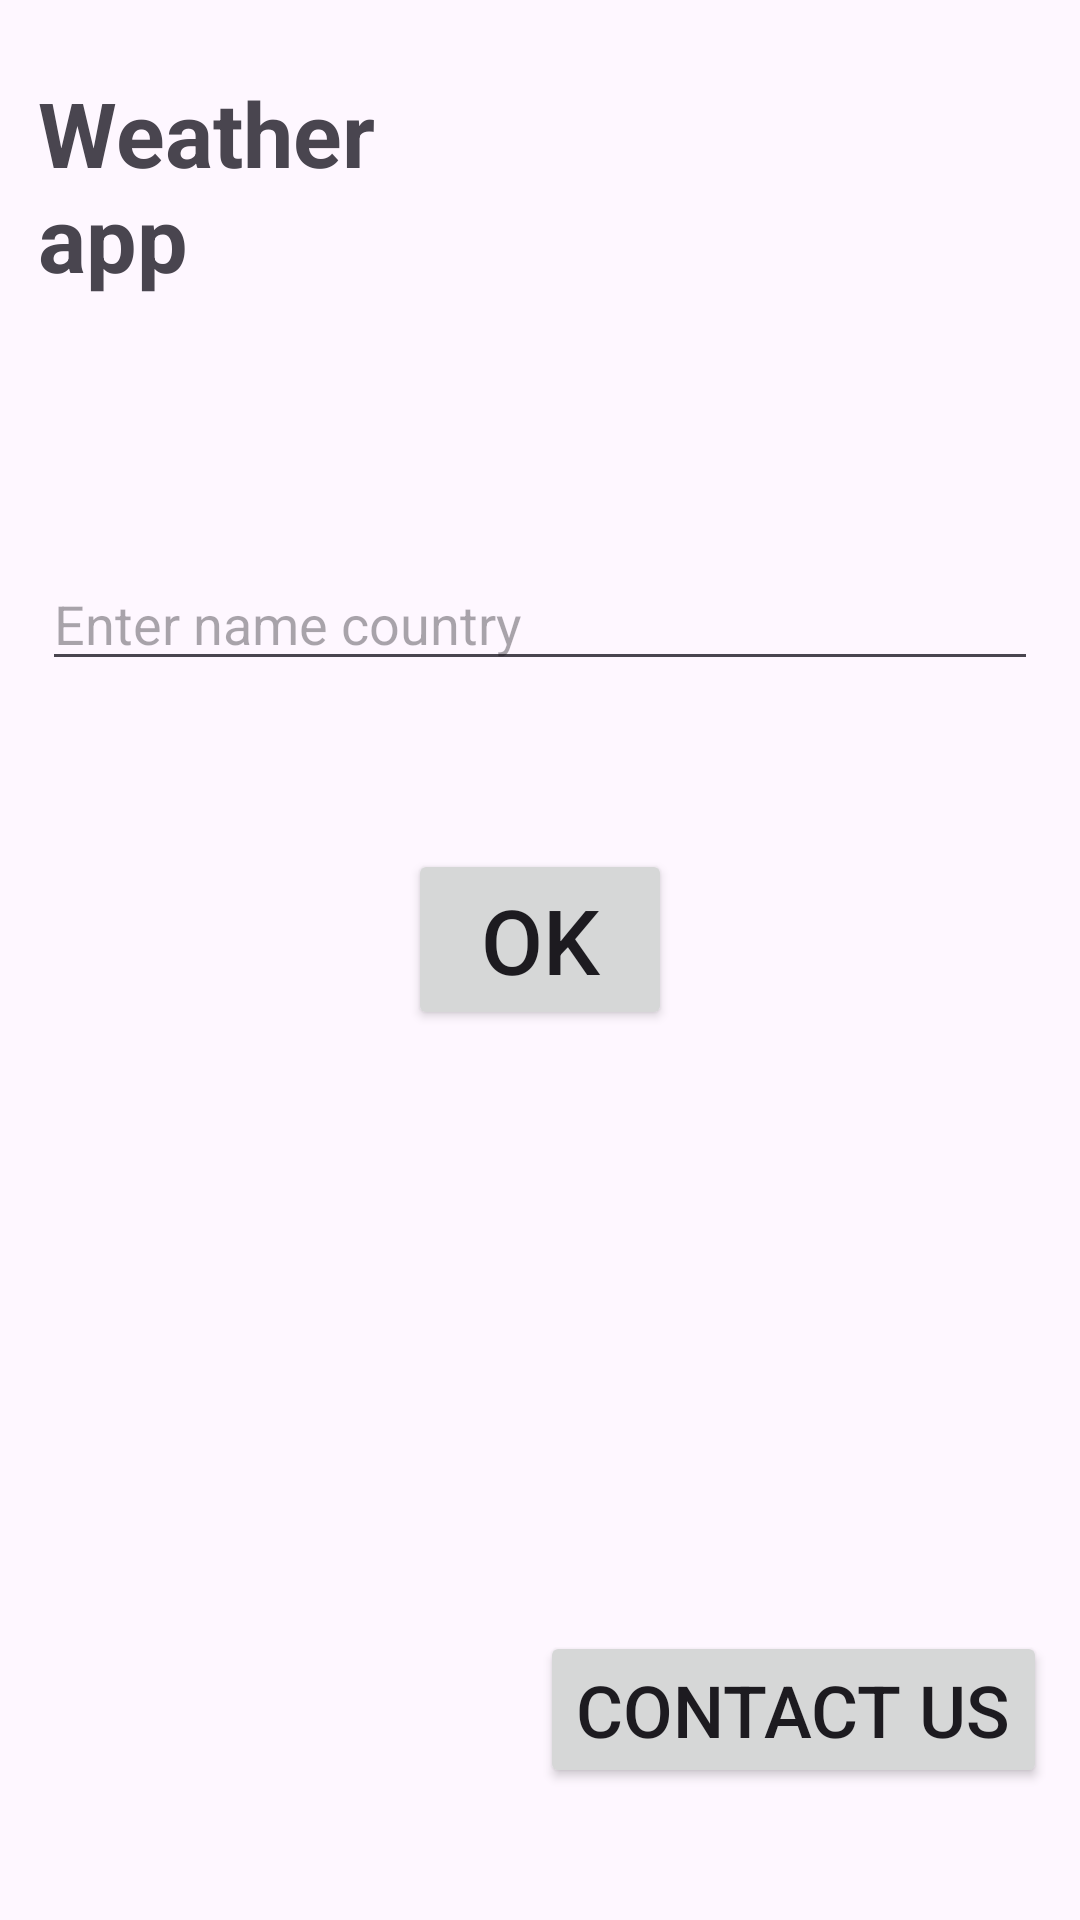

Android layout source for this screen:
<!-- AndroidManifest.xml: application theme Theme.MspTask5 -->
<!-- res/layout/activity_search.xml -->
<?xml version="1.0" encoding="utf-8"?>
<androidx.constraintlayout.widget.ConstraintLayout xmlns:android="http://schemas.android.com/apk/res/android"
    xmlns:app="http://schemas.android.com/apk/res-auto"
    xmlns:tools="http://schemas.android.com/tools"
    android:id="@+id/Constraint"
    android:layout_width="match_parent"
    android:layout_height="match_parent"
    tools:context="SearchActivity">

    <EditText
        android:id="@+id/NameCountyEd"
        android:layout_width="match_parent"
        android:layout_height="wrap_content"
        android:layout_margin="14dp"
        android:ems="10"
        android:hint="@string/enter_name_country"
        android:inputType="text"
        app:layout_constraintBottom_toBottomOf="parent"
        app:layout_constraintEnd_toEndOf="parent"
        app:layout_constraintHorizontal_bias="0.497"
        app:layout_constraintStart_toStartOf="parent"
        app:layout_constraintTop_toTopOf="parent"
        app:layout_constraintVertical_bias="0.301"
        />

    <TextView
        android:id="@+id/textView"
        android:layout_width="150dp"
        android:layout_height="wrap_content"
        android:layout_marginTop="24dp"
        android:text="Weather app"
        android:textSize="30sp"
        android:textStyle="bold"
        app:layout_constraintEnd_toEndOf="parent"
        app:layout_constraintHorizontal_bias="0.061"
        app:layout_constraintStart_toStartOf="parent"
        app:layout_constraintTop_toTopOf="parent" />

    <Button
        android:id="@+id/GoBtn"
        android:layout_width="wrap_content"
        android:layout_height="wrap_content"
        android:layout_marginTop="56dp"
        android:text="Ok"
        android:textSize="30sp"
        app:layout_constraintEnd_toEndOf="parent"
        app:layout_constraintStart_toStartOf="parent"
        app:layout_constraintTop_toBottomOf="@+id/NameCountyEd" />

    <Button
        android:id="@+id/ContactUs"
        android:layout_width="wrap_content"
        android:layout_height="wrap_content"
        android:layout_marginBottom="44dp"
        android:text="Contact us"
        android:textSize="24sp"
        app:layout_constraintBottom_toBottomOf="parent"
        app:layout_constraintEnd_toEndOf="parent"
        app:layout_constraintHorizontal_bias="0.942"
        app:layout_constraintStart_toStartOf="parent" />
</androidx.constraintlayout.widget.ConstraintLayout>
<!-- resources referenced by this layout -->
<resources>
  <string name="enter_name_country">Enter name country</string>
  <style name="Theme.MspTask5" parent="Base.Theme.MspTask5" />
  <style name="Base.Theme.MspTask5" parent="Theme.Material3.DayNight.NoActionBar">
          
          
      </style>
</resources>
